Run: headless pygame with SDL's dummy video driver; simulated clock (each Clock.tick advances the game by its frame time, no real sleeping); random seed 0; keys injected as events and as key.get_pressed() state; no mouse input; restart key R tapped at the start of phases 3 and 4.
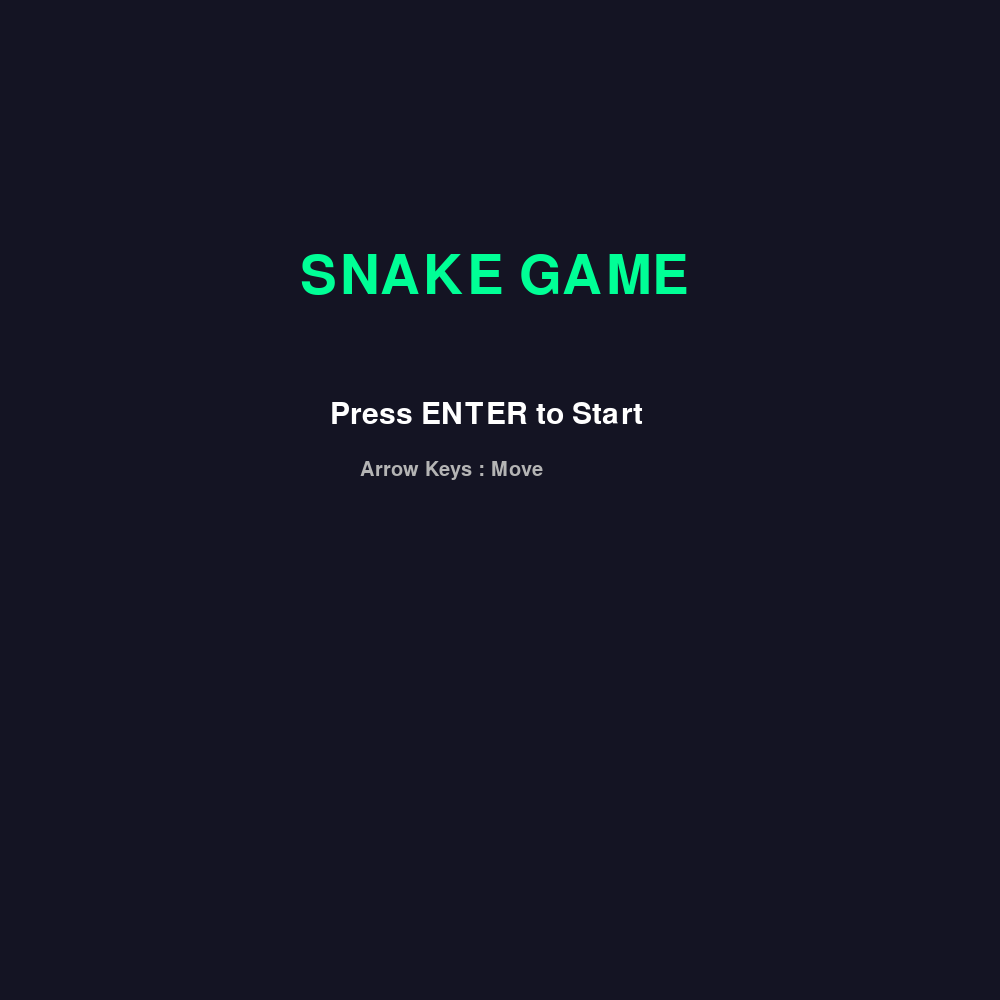
Frame 1 of 4 · flips 1–60 · no input
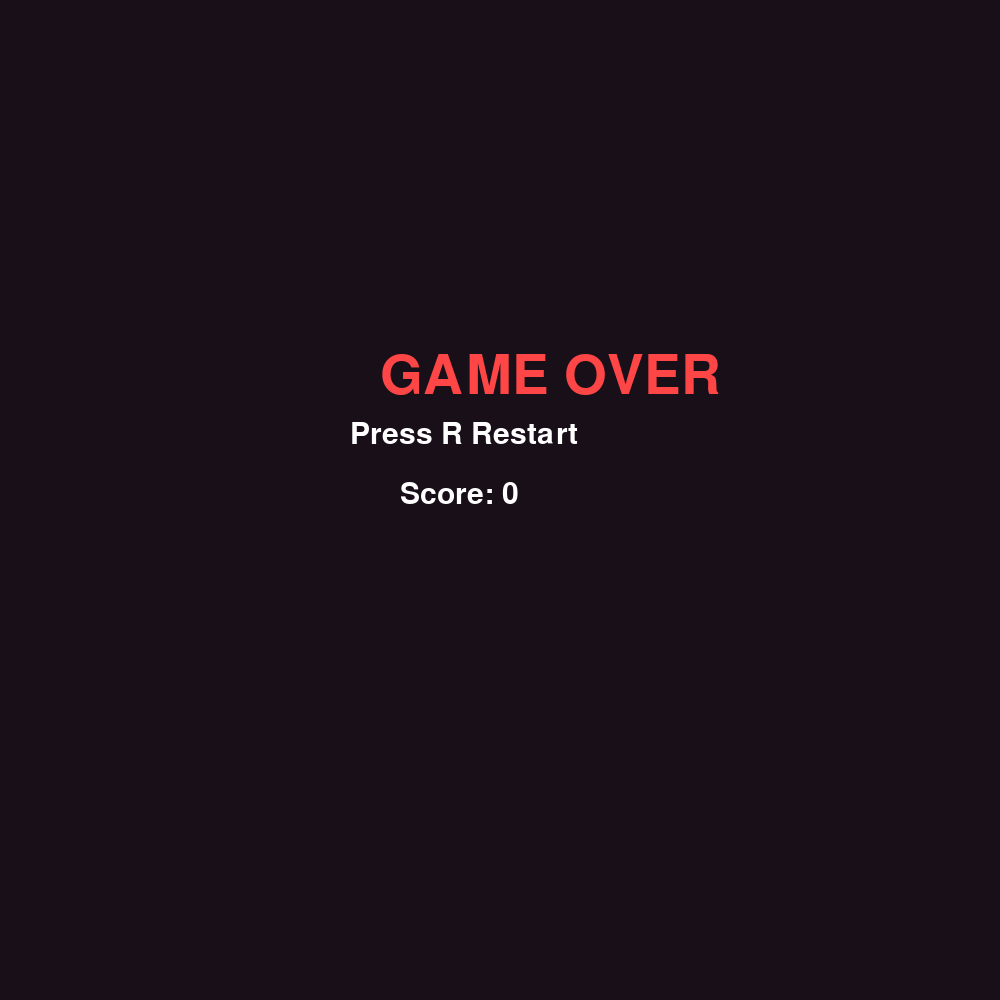
Frame 2 of 4 · flips 61–180 · tapped SPACE, RETURN · held RIGHT (→), D
Frame 3 of 4 · flips 181–300 · tapped R · held DOWN (↓), S · screen unchanged from frame 2, image omitted
Frame 4 of 4 · flips 301–420 · tapped R · held LEFT (←), A, UP (↑), W · screen unchanged from frame 3, image omitted

The pygame program that drew these frames:

import pygame
import random
pygame.init()
# 遊戲設定
WIDTH = 1000
HEIGHT = 1000
BLOCK = 20
screen = pygame.display.set_mode((WIDTH, HEIGHT))
pygame.display.set_caption("我的貪吃蛇")
clock = pygame.time.Clock()
font = pygame.font.Font(None, 45)
title_font = pygame.font.Font(None, 80)
small_font = pygame.font.Font(None, 30)
# 初始化遊戲資料
def reset_game():
    global snake
    global food_x, food_y
    global score
    global snake_speed_x, snake_speed_y
    global game_over
    global game_speed
    snake = [
        [100, 100],
        [80, 100],
        [60, 100],
        [40, 100]
    ]
    food_x, food_y = spawn_food()
    score = 0
    snake_speed_x = BLOCK
    snake_speed_y = 0
    game_speed = 10
    game_over = False
# 產生食物
def spawn_food():
    while True:
        x = random.randint(0, WIDTH//BLOCK-1) * BLOCK
        y = random.randint(0, HEIGHT//BLOCK-1) * BLOCK
        if [x, y] not in snake:
            return x, y
# 初始狀態
snake = []
food_x = 0
food_y = 0
score = 0
snake_speed_x = BLOCK
snake_speed_y = 0
game_speed = 10
game_start = False
game_over = False
reset_game()
running = True
while running:
    # 事件處理
    for event in pygame.event.get():
        if event.type == pygame.QUIT:
            running = False
        if event.type == pygame.KEYDOWN:
            # 開始畫面
            if not game_start:

                if event.key == pygame.K_RETURN:
                    game_start = True

            # GAME OVER
            elif game_over:

                if event.key == pygame.K_r:

                    reset_game()
            # 遊戲中控制
            else:

                if event.key == pygame.K_RIGHT:

                    if snake_speed_x == 0:
                        snake_speed_x = BLOCK
                        snake_speed_y = 0

                elif event.key == pygame.K_LEFT:

                    if snake_speed_x == 0:
                        snake_speed_x = -BLOCK
                        snake_speed_y = 0

                elif event.key == pygame.K_UP:

                    if snake_speed_y == 0:
                        snake_speed_x = 0
                        snake_speed_y = -BLOCK

                elif event.key == pygame.K_DOWN:

                    if snake_speed_y == 0:
                        snake_speed_x = 0
                        snake_speed_y = BLOCK
    # 開始畫面
    if not game_start:
        screen.fill((20,20,35))
        title = title_font.render(
            "SNAKE GAME",
            True,
            (0,255,150)
        )
        start = font.render(
            "Press ENTER to Start",
            True,
            (255,255,255)
        )
        info = small_font.render(
            "Arrow Keys : Move",
            True,
            (180,180,180)
        )
        screen.blit(title,(300,250))
        screen.blit(start,(330,400))
        screen.blit(info,(360,460))
        
        pygame.display.update()
        clock.tick(10)
        continue
    # GAME OVER 畫面
    if game_over:
        screen.fill((25,15,25))
        text = title_font.render(
            "GAME OVER",
            True,
            (255,70,70)
        )
        restart = font.render(
            "Press R Restart",
            True,
            (255,255,255)
        )
        score_text = font.render(
            f"Final Score : {score}",
            True,
            (255,220,0)
        )
        restart = font.render(
            "Press R Restart",
            True,
            (255,255,255)
        )
        score_text = font.render(
            f"Score: {score}",
            True,
            (255,255,255)
        )
        screen.blit(text,(380,350))
        screen.blit(restart,(350,420))
        screen.blit(score_text,(400,480))
        pygame.display.update()
        clock.tick(10)
        continue
    # 移動蛇
    new_head = [
        snake[0][0] + snake_speed_x,
        snake[0][1] + snake_speed_y
    ]
    snake.insert(0,new_head)
    # 撞牆
    if (
        snake[0][0] < 0 or
        snake[0][0] >= WIDTH or
        snake[0][1] < 0 or
        snake[0][1] >= HEIGHT
    ):
        game_over = True
    # 撞自己
    if snake[0] in snake[1:]:
        game_over = True
    # 吃食物
    ate = False
    if snake[0][0] == food_x and snake[0][1] == food_y:
        score += 1
        ate = True
        food_x, food_y = spawn_food()
        # 每三分增加速度
        if score % 3 == 0:
            game_speed += 1
    # 沒吃到就刪尾巴
    if not ate:
        snake.pop()
    # 畫面
    screen.fill((0,0,0))
    # 食物
    pygame.draw.circle(
    screen,
    (255,0,0),
    (food_x + BLOCK//2, food_y + BLOCK//2),
    BLOCK//2 - 2
    )
    pygame.draw.line(
    screen,
    (80,50,0),
    (food_x+10, food_y+4),
    (food_x+10, food_y-2),
    2
    )
    # 蛇
    for i, block in enumerate(snake): 
        if i == 0: 
            color = (0,255,100) # 蛇頭 
        else: color = (0,180,80) # 蛇身 
        pygame.draw.rect( 
            screen, color,
            ( block[0], block[1], BLOCK, BLOCK ), 
            border_radius=8 )

        if i == 0:

            pygame.draw.circle(screen,(255,255,255),(block[0]+6,block[1]+6),2)
            pygame.draw.circle(screen,(255,255,255),(block[0]+14,block[1]+6),2)
    # 分數
    score_text = font.render(
        f"Score: {score}",
        True,
        (255,255,255)
    )
    screen.blit(score_text,(20,20))
    pygame.display.update()
    clock.tick(game_speed)
pygame.quit()
